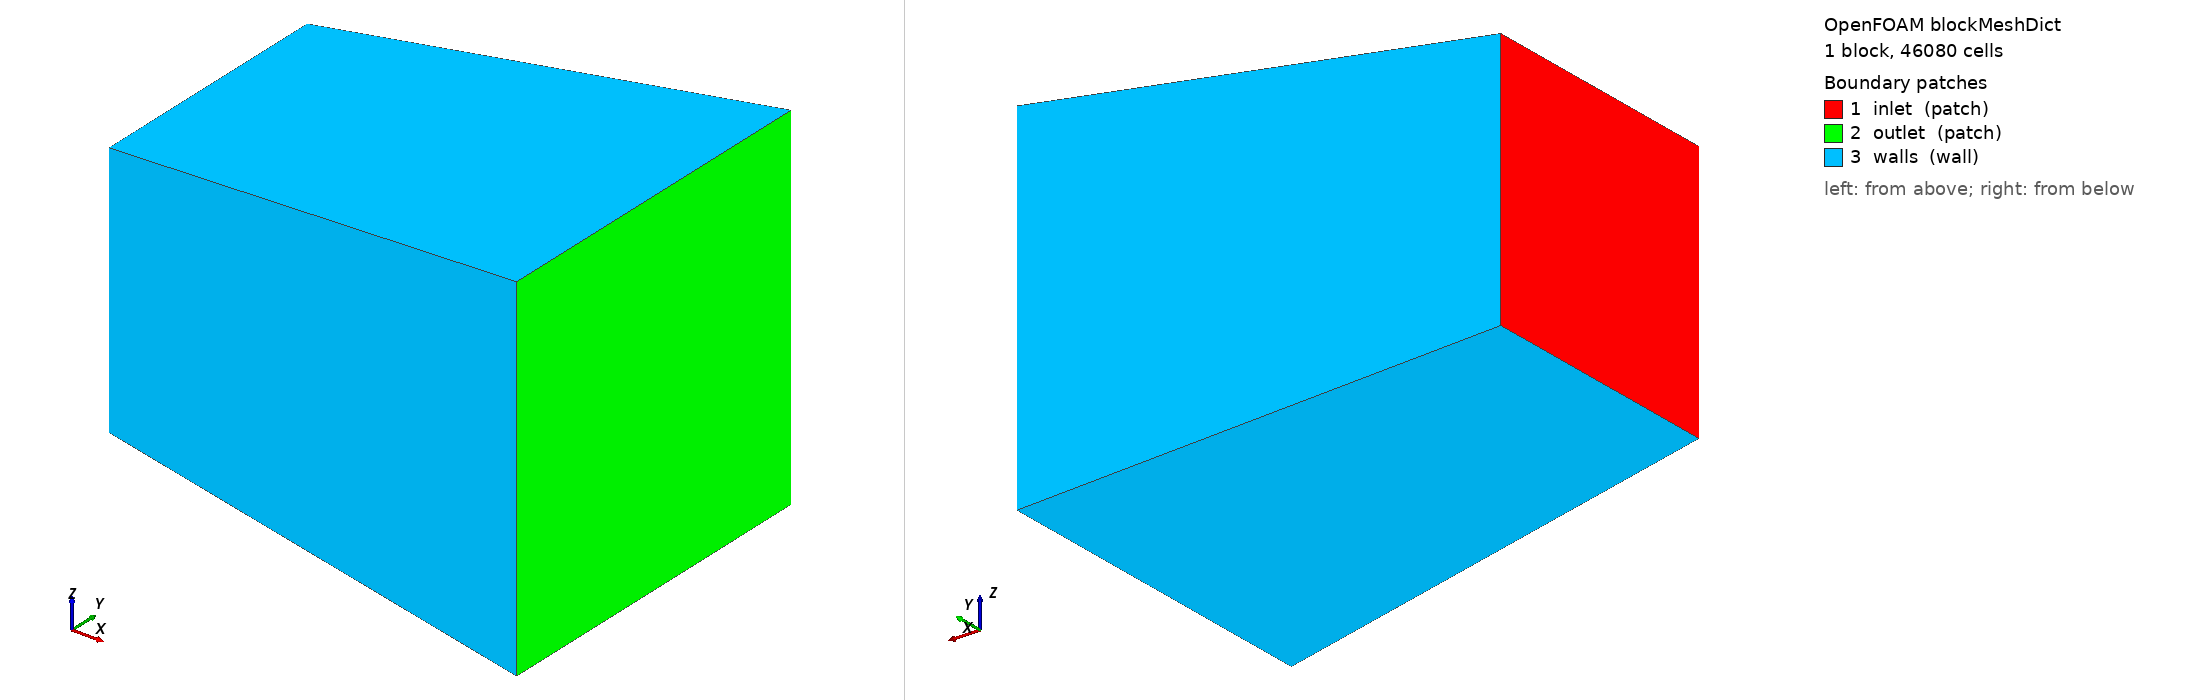

OpenFOAM case: the mesh blockMesh builds from blockMeshDict, 1 block(s), 46080 cells. Boundary patches (legend numbers): 1 inlet (patch), 2 outlet (patch), 3 walls (wall). Left view from above one corner, right view from below the opposite corner. Boundary conditions: 0 field file(s) under 0/; 0 of 3 drawn patches have an entry in a shipped field file.

=== system/blockMeshDict ===
/*--------------------------------*- C++ -*----------------------------------*\
  =========                 |
  \      /  F ield         | OpenFOAM: The Open Source CFD Toolbox
   \    /   O peration     | Version: 13
    \  /    A nd          |
     \/     M anipulation  |
\*---------------------------------------------------------------------------*/
FoamFile
{
    format      ascii;
    class       dictionary;
    object      blockMeshDict;
}
// Generated from simulation/993-turbo-variants/variants.json.
// Variant: K16-24-HYBRID.
// The block is a rectangular equivalent diffuser, not K16 CAD.

convertToMeters 1;

vertices
(
        (0 -0.026 -0.026)
(0.09 -0.036 -0.036)
(0.09 0.036 -0.036)
(0 0.026 -0.026)
(0 -0.026 0.026)
(0.09 -0.036 0.036)
(0.09 0.036 0.036)
(0 0.026 0.026)
);

blocks
(
    hex (0 1 2 3 4 5 6 7) (80 24 24) simpleGrading (1 1 1)
);

edges
(
);

boundary
(
    inlet
    {
        type patch;
        faces ((0 4 7 3));
    }
    outlet
    {
        type patch;
        faces ((1 2 6 5));
    }
    walls
    {
        type wall;
        faces
        (
            (0 1 5 4)
            (3 7 6 2)
            (0 3 2 1)
            (4 5 6 7)
        );
    }
);

mergePatchPairs
(
);
